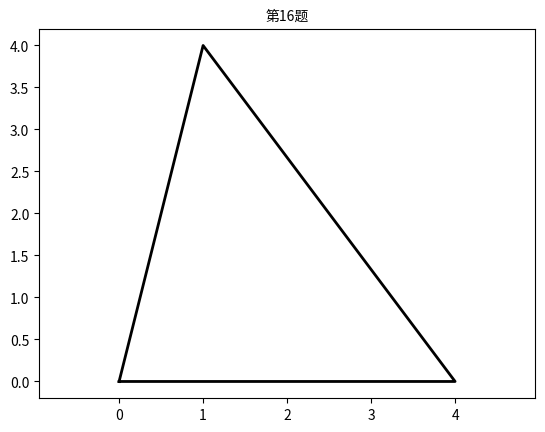

Reproduce this figure in Python.
import matplotlib
matplotlib.use("Agg")
import matplotlib.pyplot as plt
from matplotlib.font_manager import FontProperties

from sympy import*
x, y = symbols("x y")
ex1 = x/(x+y)
x_new = 2*x
y_new = 2*y
ex2 = x_new/(x_new+y_new)
scale = simplify(ex2/ex1)
scales = [2, 4, 1/2, 1]
choice = ["A", "B", "C", "D"]
for i in range(4):
    if scale==scales[i]:
        print(f"3、{choice[i]}")
        break
k = Symbol("k")
eq = x**2-2*x+2*k-(x+2)*(x+k)
sol = solve(eq, k)
val = sol[0]
values = [3, -3, -2, -4]
for i in range(4):
    if val==values[i]:
        print(f"4、{choice[i]}")
        break
S = 8
res = S/2
area = [2, 4, 5, 6]
for i in range(4):
    if res==area[i]:
        print(f"5、{choice[i]}")
        break
AD = 4
CD = 10
AP = AD
AB = CD
BP = AB-AP
OE = 1/2*BP
l = [1, 2, 3, 4]
for i in range(4):
    if OE==l[i]:
        print(f"6、{choice[i]}")
        break
m = Symbol("m")
ex = (2-x)/(x-1)-m/(1-x)+2
sol_x = solve(ex, x)
val_x = sol_x[0]
sol_m = solve(val_x-1, m)
val_m = sol_m[0]
val = [-1, 0, 1, 2]
for i in range(4):
    if val_m==val[i]:
        print(f"7、{choice[i]}")
        break
print(f"10、{factor(4*x-8*x*y)}")
n = Symbol("n")
sol_n = solve(180*(n-2)-720, n)
val_n = sol_n[0]
print(f"11、{val_n}")
ang1 = ang2 = ang3 = ang4 = 75
ang5 = 360-ang1-ang2-ang3-ang4
AED = 180-ang5
print(f"14、{AED}")

print("图片生成中...", end="")
chinese_font = FontProperties(fname='/usr/share/fonts/opentype/noto/NotoSansCJK-Regular.ttc')
x = [0, 4, 1, 0]
y = [0, 0, 4, 0]
plt.plot(x, y, 'k-', linewidth=2)
plt.axis('equal')
plt.title("第16题", fontproperties=chinese_font)
plt.savefig("T16.png")
plt.close()
print("完成")
